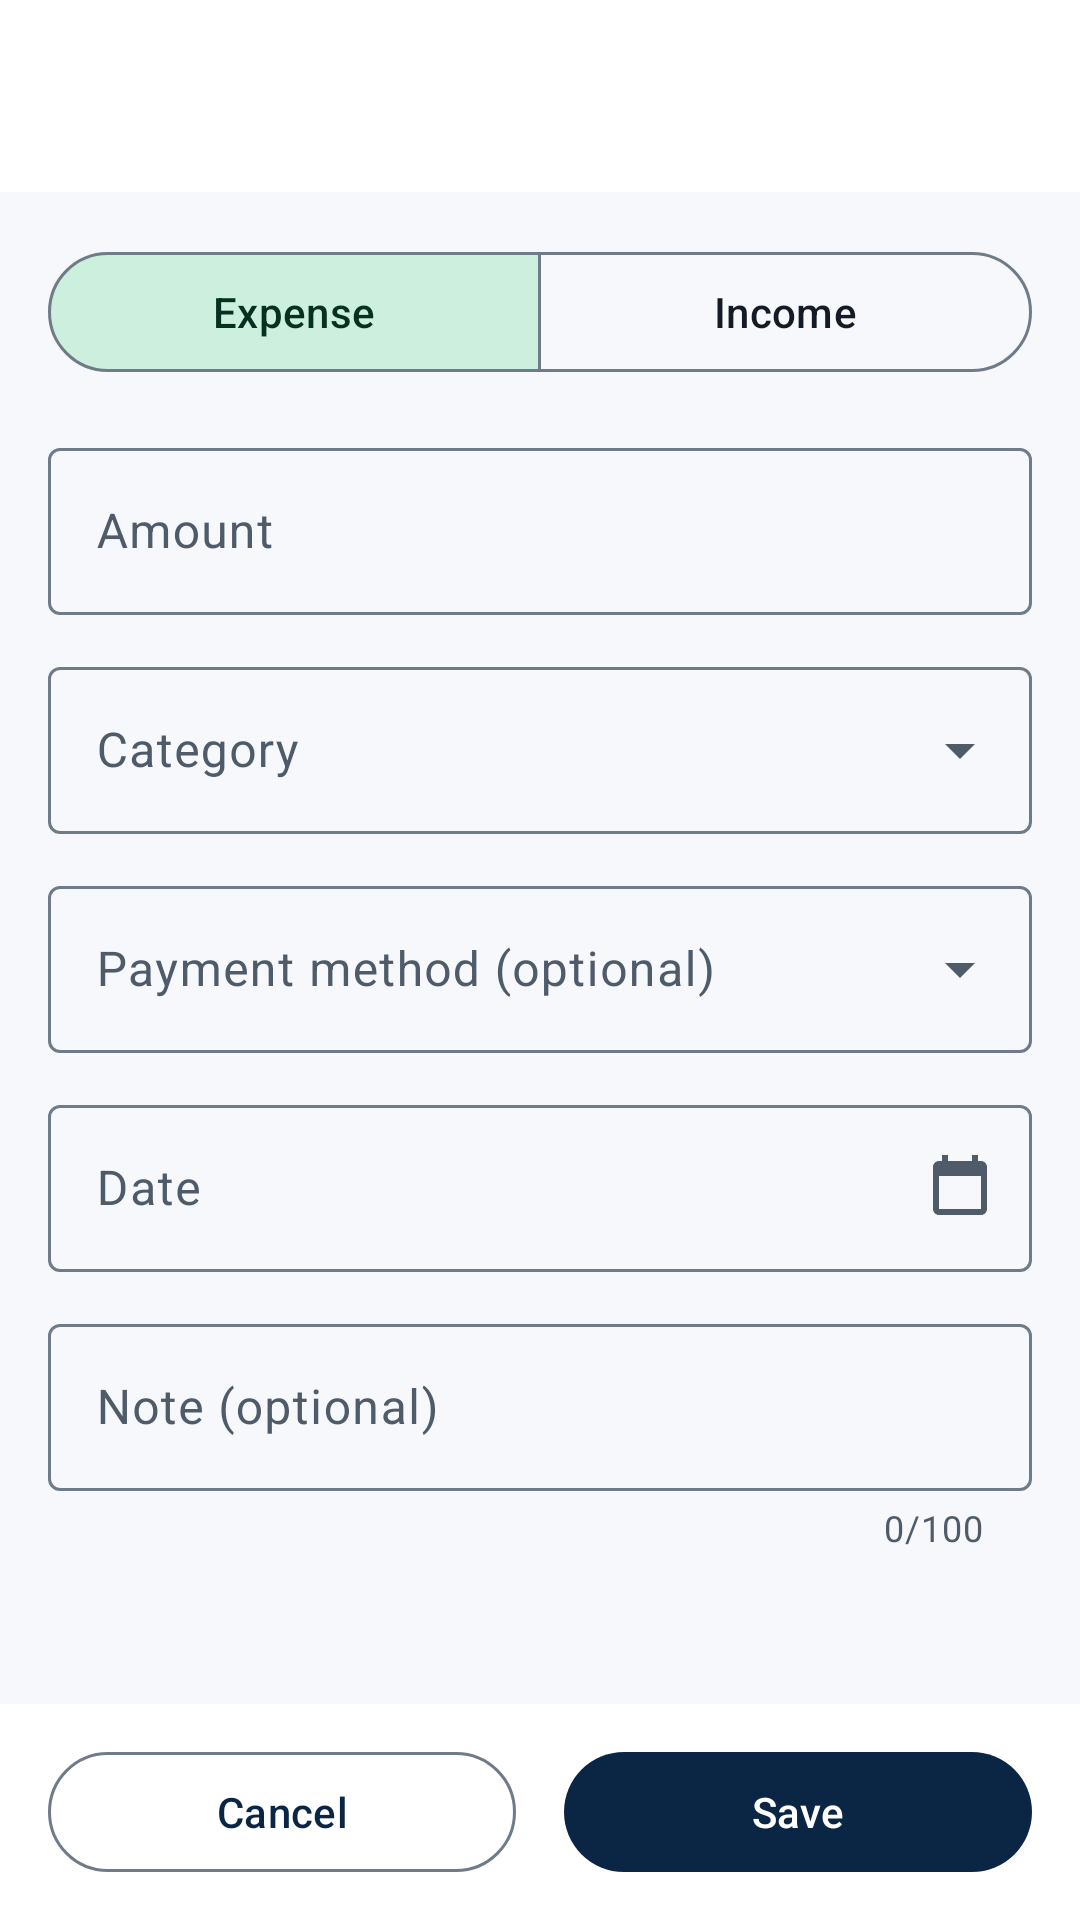

Write the Android layout XML for this screen, with the resource values it uses.
<!-- AndroidManifest.xml: application theme Theme.DailyExpenseTrackerOffline -->
<!-- res/layout/activity_add_transaction.xml -->
<?xml version="1.0" encoding="utf-8"?>
<LinearLayout xmlns:android="http://schemas.android.com/apk/res/android"
    xmlns:app="http://schemas.android.com/apk/res-auto"
    xmlns:tools="http://schemas.android.com/tools"
    android:id="@+id/add_root"
    android:layout_width="match_parent"
    android:layout_height="match_parent"
    android:background="?android:attr/colorBackground"
    android:orientation="vertical"
    tools:context=".ui.add.AddTransactionActivity">

    <include layout="@layout/layout_app_bar" />

    <androidx.core.widget.NestedScrollView
        android:layout_width="match_parent"
        android:layout_height="0dp"
        android:layout_weight="1"
        android:clipToPadding="false"
        android:fillViewport="true">

        <LinearLayout
            android:layout_width="match_parent"
            android:layout_height="wrap_content"
            android:orientation="vertical"
            android:paddingHorizontal="@dimen/screen_margin_h"
            android:paddingVertical="@dimen/space_lg">

            <com.google.android.material.button.MaterialButtonToggleGroup
                android:id="@+id/add_type_group"
                android:layout_width="match_parent"
                android:layout_height="wrap_content"
                app:checkedButton="@+id/add_type_expense"
                app:selectionRequired="true"
                app:singleSelection="true">

                <com.google.android.material.button.MaterialButton
                    android:id="@+id/add_type_expense"
                    style="@style/Widget.Material3.Button.OutlinedButton"
                    android:layout_width="0dp"
                    android:layout_height="wrap_content"
                    android:layout_weight="1"
                    android:minHeight="@dimen/min_touch"
                    android:text="@string/type_expense" />

                <com.google.android.material.button.MaterialButton
                    android:id="@+id/add_type_income"
                    style="@style/Widget.Material3.Button.OutlinedButton"
                    android:layout_width="0dp"
                    android:layout_height="wrap_content"
                    android:layout_weight="1"
                    android:minHeight="@dimen/min_touch"
                    android:text="@string/type_income" />
            </com.google.android.material.button.MaterialButtonToggleGroup>

            <com.google.android.material.textfield.TextInputLayout
                android:id="@+id/add_amount_layout"
                style="@style/Widget.Material3.TextInputLayout.OutlinedBox"
                android:layout_width="match_parent"
                android:layout_height="wrap_content"
                android:layout_marginTop="@dimen/space_lg"
                android:hint="@string/field_amount">

                <com.google.android.material.textfield.TextInputEditText
                    android:id="@+id/add_amount"
                    android:layout_width="match_parent"
                    android:layout_height="wrap_content"
                    android:imeOptions="actionNext"
                    android:inputType="numberDecimal"
                    android:maxLength="13" />
            </com.google.android.material.textfield.TextInputLayout>

            <com.google.android.material.textfield.TextInputLayout
                android:id="@+id/add_category_layout"
                style="@style/Widget.Material3.TextInputLayout.OutlinedBox.ExposedDropdownMenu"
                android:layout_width="match_parent"
                android:layout_height="wrap_content"
                android:layout_marginTop="@dimen/space_md"
                android:hint="@string/field_category">

                <com.google.android.material.textfield.MaterialAutoCompleteTextView
                    android:id="@+id/add_category"
                    android:layout_width="match_parent"
                    android:layout_height="wrap_content"
                    android:inputType="none"
                    android:saveEnabled="false" />
            </com.google.android.material.textfield.TextInputLayout>

            <com.google.android.material.textfield.TextInputLayout
                android:id="@+id/add_payment_layout"
                style="@style/Widget.Material3.TextInputLayout.OutlinedBox.ExposedDropdownMenu"
                android:layout_width="match_parent"
                android:layout_height="wrap_content"
                android:layout_marginTop="@dimen/space_md"
                android:hint="@string/field_payment_method">

                <com.google.android.material.textfield.MaterialAutoCompleteTextView
                    android:id="@+id/add_payment"
                    android:layout_width="match_parent"
                    android:layout_height="wrap_content"
                    android:inputType="none"
                    android:saveEnabled="false" />
            </com.google.android.material.textfield.TextInputLayout>

            <com.google.android.material.textfield.TextInputLayout
                android:id="@+id/add_date_layout"
                style="@style/Widget.Material3.TextInputLayout.OutlinedBox"
                android:layout_width="match_parent"
                android:layout_height="wrap_content"
                android:layout_marginTop="@dimen/space_md"
                android:hint="@string/field_date"
                app:endIconContentDescription="@string/select_date"
                app:endIconDrawable="@drawable/ic_calendar"
                app:endIconMode="custom">

                <com.google.android.material.textfield.TextInputEditText
                    android:id="@+id/add_date"
                    android:layout_width="match_parent"
                    android:layout_height="wrap_content"
                    android:clickable="true"
                    android:cursorVisible="false"
                    android:focusable="true"
                    android:focusableInTouchMode="false"
                    android:inputType="none"
                    android:saveEnabled="false" />
            </com.google.android.material.textfield.TextInputLayout>

            <com.google.android.material.textfield.TextInputLayout
                android:id="@+id/add_note_layout"
                style="@style/Widget.Material3.TextInputLayout.OutlinedBox"
                android:layout_width="match_parent"
                android:layout_height="wrap_content"
                android:layout_marginTop="@dimen/space_md"
                android:hint="@string/field_note"
                app:counterEnabled="true"
                app:counterMaxLength="100">

                <com.google.android.material.textfield.TextInputEditText
                    android:id="@+id/add_note"
                    android:layout_width="match_parent"
                    android:layout_height="wrap_content"
                    android:imeOptions="actionDone"
                    android:inputType="textCapSentences|textMultiLine"
                    android:maxLength="100"
                    android:maxLines="3" />
            </com.google.android.material.textfield.TextInputLayout>
        </LinearLayout>
    </androidx.core.widget.NestedScrollView>

    <LinearLayout
        android:layout_width="match_parent"
        android:layout_height="wrap_content"
        android:background="?attr/colorSurface"
        android:orientation="horizontal"
        android:paddingHorizontal="@dimen/screen_margin_h"
        android:paddingVertical="@dimen/space_md">

        <com.google.android.material.button.MaterialButton
            android:id="@+id/add_cancel"
            style="@style/Widget.Material3.Button.OutlinedButton"
            android:layout_width="0dp"
            android:layout_height="wrap_content"
            android:layout_marginEnd="@dimen/space_sm"
            android:layout_weight="1"
            android:minHeight="@dimen/min_touch"
            android:text="@string/action_cancel" />

        <com.google.android.material.button.MaterialButton
            android:id="@+id/add_save"
            android:layout_width="0dp"
            android:layout_height="wrap_content"
            android:layout_marginStart="@dimen/space_sm"
            android:layout_weight="1"
            android:minHeight="@dimen/min_touch"
            android:text="@string/action_save" />
    </LinearLayout>
</LinearLayout>
<!-- res/layout/layout_app_bar.xml (included above) -->
<?xml version="1.0" encoding="utf-8"?>
<com.google.android.material.appbar.AppBarLayout xmlns:android="http://schemas.android.com/apk/res/android"
    xmlns:app="http://schemas.android.com/apk/res-auto"
    android:layout_width="match_parent"
    android:layout_height="wrap_content"
    android:fitsSystemWindows="true"
    app:liftOnScroll="false">

    <com.google.android.material.appbar.MaterialToolbar
        android:id="@+id/toolbar"
        style="@style/Widget.Material3.Toolbar"
        android:layout_width="match_parent"
        android:layout_height="?attr/actionBarSize"
        android:background="?attr/colorSurface" />
</com.google.android.material.appbar.AppBarLayout>
<!-- resources referenced by this layout -->
<resources>
  <dimen name="min_touch">48dp</dimen>
  <dimen name="screen_margin_h">16dp</dimen>
  <dimen name="space_lg">16dp</dimen>
  <dimen name="space_md">12dp</dimen>
  <dimen name="space_sm">8dp</dimen>
  <!-- drawable ic_calendar (drawable) -->
  <vector xmlns:android="http://schemas.android.com/apk/res/android"
      android:width="24dp"
      android:height="24dp"
      android:viewportWidth="24"
      android:viewportHeight="24"
      android:tint="?attr/colorControlNormal">
      <path
          android:fillColor="@android:color/white"
          android:pathData="M19,3h-1V1h-2v2H8V1H6v2H5C3.89,3 3,3.9 3,5v14c0,1.1 0.89,2 2,2h14c1.1,0 2,-0.9 2,-2V5c0,-1.1 -0.9,-2 -2,-2zM19,19H5V8h14v11z" />
  </vector>
  <string name="action_cancel">Cancel</string>
  <string name="action_save">Save</string>
  <string name="field_amount">Amount</string>
  <string name="field_category">Category</string>
  <string name="field_date">Date</string>
  <string name="field_note">Note (optional)</string>
  <string name="field_payment_method">Payment method (optional)</string>
  <string name="select_date">Select date</string>
  <string name="type_expense">Expense</string>
  <string name="type_income">Income</string>
  <style name="Theme.DailyExpenseTrackerOffline" parent="Base.Theme.DailyExpenseTrackerOffline" />
  <color name="det_primary">#0B2545</color>
  <color name="det_on_primary">#FFFFFF</color>
  <color name="det_primary_container">#D9E4F5</color>
  <color name="det_on_primary_container">#0B2545</color>
  <color name="det_secondary">#17794F</color>
  <color name="det_on_secondary">#FFFFFF</color>
  <color name="det_secondary_container">#CDEFDD</color>
  <color name="det_on_secondary_container">#06301F</color>
  <color name="det_background">#F6F8FB</color>
  <color name="det_surface">#FFFFFF</color>
  <color name="det_surface_container_low">#F9FBFD</color>
  <color name="det_surface_container">#EEF2F7</color>
  <color name="det_surface_container_high">#E8EDF4</color>
  <color name="det_surface_variant">#E3E9F1</color>
  <color name="det_on_surface">#141B26</color>
  <color name="det_on_surface_variant">#505B69</color>
  <color name="det_outline">#707B89</color>
  <color name="det_outline_variant">#D3DAE4</color>
  <color name="det_error">#B3261E</color>
  <color name="det_on_error">#FFFFFF</color>
  <style name="Widget.DET.Card" parent="Widget.Material3.CardView.Outlined">
          <item name="cardBackgroundColor">?attr/colorSurface</item>
          <item name="cardCornerRadius">@dimen/radius_card</item>
          <item name="cardElevation">0dp</item>
          <item name="strokeColor">?attr/colorOutlineVariant</item>
          <item name="strokeWidth">1dp</item>
      </style>
  <dimen name="radius_card">16dp</dimen>
</resources>
